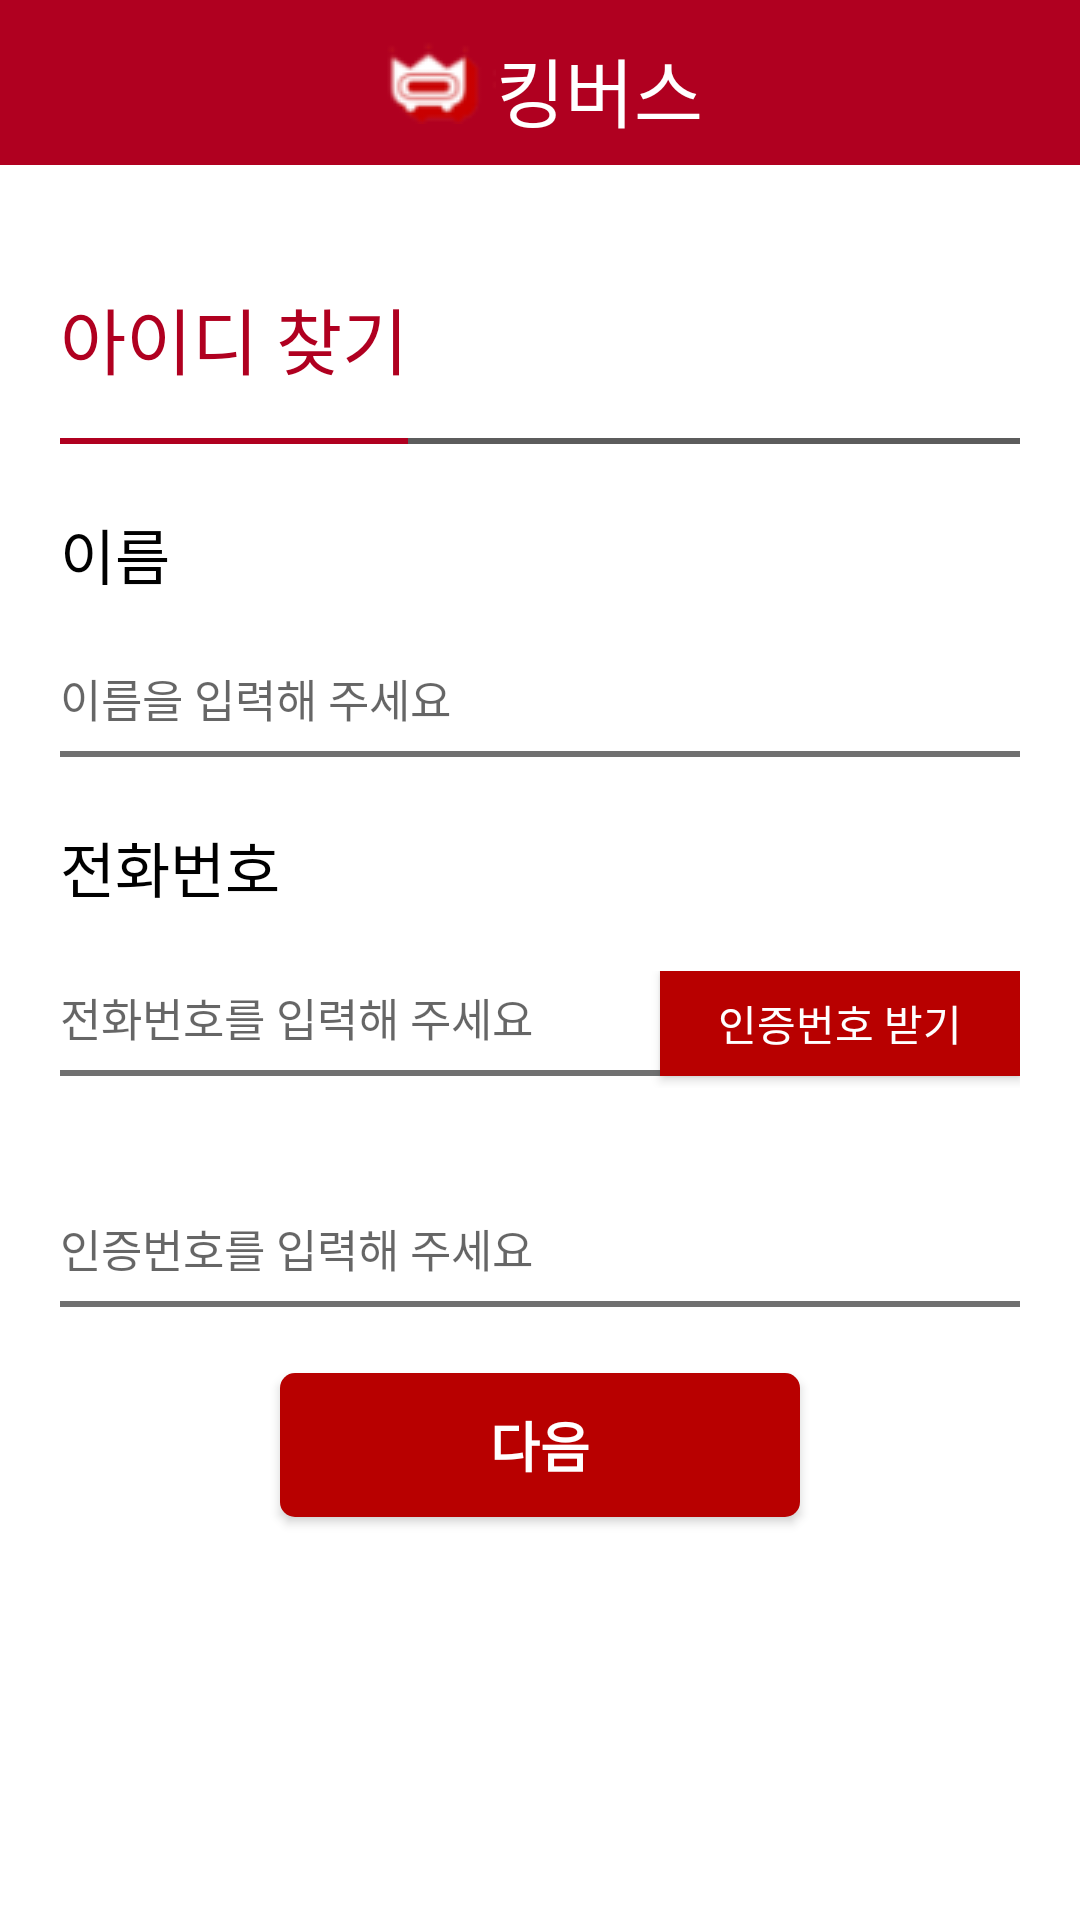

Reconstruct the res/layout file that produces this screen, plus the resources it refers to.
<!-- AndroidManifest.xml: application theme Theme.Kingbus1 -->
<!-- res/layout/activity_login_search_id.xml -->
<?xml version="1.0" encoding="utf-8"?>
<androidx.constraintlayout.widget.ConstraintLayout xmlns:android="http://schemas.android.com/apk/res/android"
    xmlns:app="http://schemas.android.com/apk/res-auto"
    android:layout_width="match_parent"
    android:layout_height="match_parent">

    <include
        android:id="@+id/top"
        layout="@layout/item_top_bar" />

    <LinearLayout
        android:id="@+id/searchIdTitle"
        android:layout_width="match_parent"
        android:layout_height="0dp"
        android:layout_marginStart="20dp"
        android:layout_marginTop="20dp"
        android:layout_marginEnd="20dp"
        app:layout_constraintTop_toBottomOf="@id/top">

        <TextView
            android:layout_width="wrap_content"
            android:layout_height="wrap_content"
            android:background="@drawable/login_logo_back"
            android:paddingTop="20dp"
            android:paddingBottom="20dp"
            android:text="아이디 찾기"
            android:textColor="@color/kingThickRed"
            android:textSize="24sp" />


        <View
            android:layout_width="0dp"
            android:layout_height="match_parent"
            android:layout_weight="1"
            android:background="@drawable/bottom_line_gray"
            android:paddingTop="20dp"
            android:paddingBottom="20dp" />


    </LinearLayout>


    <TextView
        android:id="@+id/nameTitle"
        android:layout_width="wrap_content"
        android:layout_height="wrap_content"
        android:layout_marginTop="20dp"
        android:text="이름"
        android:textColor="@color/black"
        android:textSize="20sp"
        app:layout_constraintStart_toStartOf="@id/searchIdTitle"
        app:layout_constraintTop_toBottomOf="@id/searchIdTitle" />


    <EditText
        android:id="@+id/inputName"
        android:layout_width="match_parent"
        android:layout_height="35dp"
        android:layout_marginStart="20dp"
        android:layout_marginTop="20dp"
        android:layout_marginEnd="20dp"
        android:background="@drawable/bottom_line_text_gray"
        android:hint="이름을 입력해 주세요"
        android:paddingBottom="8dp"
        android:textSize="15sp"
        app:layout_constraintTop_toBottomOf="@id/nameTitle" />


    <TextView
        android:id="@+id/numberTitle"
        android:layout_width="wrap_content"
        android:layout_height="wrap_content"
        android:layout_marginTop="20dp"
        android:text="전화번호"
        android:textColor="@color/black"
        android:textSize="20sp"
        app:layout_constraintStart_toStartOf="@id/searchIdTitle"
        app:layout_constraintTop_toBottomOf="@id/inputName" />


    <LinearLayout
        android:id="@+id/inputNumber"
        android:layout_width="match_parent"
        android:layout_height="wrap_content"
        android:layout_marginStart="20dp"
        android:layout_marginTop="20dp"
        android:layout_marginEnd="20dp"
        app:layout_constraintTop_toBottomOf="@id/numberTitle">

        <EditText
            android:layout_width="0dp"
            android:layout_height="35dp"
            android:layout_gravity="center"
            android:layout_weight="1"
            android:background="@drawable/bottom_line_text_gray"
            android:gravity="center_vertical"
            android:hint="전화번호를 입력해 주세요"
            android:paddingBottom="8dp"
            android:textSize="15sp" />


        <androidx.appcompat.widget.AppCompatButton
            android:layout_width="120dp"
            android:layout_height="35dp"
            android:layout_marginBottom="4dp"
            android:background="@drawable/btn_back_red"
            android:text="인증번호 받기"
            android:textColor="@color/white" />


    </LinearLayout>




    <EditText
        android:id="@+id/inputCertification"
        android:layout_width="match_parent"
        android:layout_height="35dp"
        android:paddingBottom="8dp"
        android:background="@drawable/bottom_line_text_gray"
        android:hint="인증번호를 입력해 주세요"
        android:layout_weight="1"
        android:layout_marginStart="20dp"
        android:layout_marginTop="40dp"
        android:layout_marginEnd="20dp"
        android:textSize="15sp"
        android:inputType="textPassword"
        app:layout_constraintTop_toBottomOf="@id/inputNumber"/>




    <androidx.appcompat.widget.AppCompatButton
        android:id="@+id/Button"
        android:layout_width="wrap_content"
        android:layout_height="wrap_content"
        app:layout_constraintTop_toBottomOf="@id/inputCertification"
        android:backgroundTint="@color/btnRed"
        android:background="@drawable/select_back"
        android:paddingStart="70dp"
        android:paddingEnd="70dp"
        android:textSize="18sp"
        android:layout_marginTop="20dp"
        android:textColor="@color/white"
        android:textStyle="bold"
        app:layout_constraintStart_toStartOf="parent"
        app:layout_constraintEnd_toEndOf="parent"
        android:text="@string/next"/>









</androidx.constraintlayout.widget.ConstraintLayout>
<!-- res/layout/item_top_bar.xml (included above) -->
<?xml version="1.0" encoding="utf-8"?>
<androidx.constraintlayout.widget.ConstraintLayout xmlns:android="http://schemas.android.com/apk/res/android"
    xmlns:app="http://schemas.android.com/apk/res-auto"
    android:layout_width="match_parent"
    android:layout_height="55dp"
    android:background="@color/kingThickRed">

    <LinearLayout
        android:layout_width="match_parent"
        android:layout_height="match_parent"
        android:gravity="center"
        app:layout_constraintEnd_toEndOf="parent"
        app:layout_constraintStart_toStartOf="parent"
        app:layout_constraintTop_toTopOf="parent">


        <ImageView
            android:layout_width="wrap_content"
            android:layout_height="wrap_content"
            android:src="@drawable/main_logo" />


        <TextView
            android:layout_width="wrap_content"
            android:layout_height="wrap_content"
            android:fontFamily="@font/jalnan"
            android:gravity="center"
            android:paddingTop="5dp"
            android:text="@string/name_company"
            android:textColor="@color/white"
            android:textSize="25sp" />


    </LinearLayout>












</androidx.constraintlayout.widget.ConstraintLayout>
<!-- resources referenced by this layout -->
<resources>
  <color name="black">#FF000000</color>
  <color name="btnRed">#B80000</color>
  <color name="kingThickRed">#B00020</color>
  <color name="white">#FFFFFFFF</color>
  <!-- drawable bottom_line_gray (drawable) -->
  <?xml version="1.0" encoding="utf-8"?>
  <layer-list xmlns:android="http://schemas.android.com/apk/res/android">
      <item
          android:bottom="2dp"
          android:left="-2dp"
          android:right="-2dp"
          android:top="-2dp">
          <shape android:shape="rectangle" >
  
              
              <stroke
                  android:width="2dp"
                  android:color="@color/gray" />
  
              <solid android:color="@color/white" />
          </shape>
      </item>
  
  </layer-list>
  <!-- drawable bottom_line_text_gray (drawable) -->
  <?xml version="1.0" encoding="utf-8"?>
  <layer-list xmlns:android="http://schemas.android.com/apk/res/android">
      <item
          android:bottom="2dp"
          android:left="-5dp"
          android:right="-5dp"
          android:top="-5dp">
          <shape android:shape="rectangle" >
  
              
              <stroke
                  android:width="2dp"
                  android:color="@color/textGray" />
  
              <solid android:color="@color/white" />
          </shape>
      </item>
  
  </layer-list>
  <!-- drawable btn_back_red (drawable) -->
  <?xml version="1.0" encoding="utf-8"?>
  <shape
      xmlns:android="http://schemas.android.com/apk/res/android"
      android:shape="rectangle">
  
      
      <solid android:color="@color/btnRed" />
  
  
  
  </shape>
  <!-- drawable ic_person (drawable) -->
  <vector xmlns:android="http://schemas.android.com/apk/res/android"
      android:width="18dp"
      android:height="18dp"
      android:viewportWidth="18"
      android:viewportHeight="18">
    <path
        android:pathData="M9,9a4.5,4.5 0,1 0,-4.5 -4.5A4.5,4.5 0,0 0,9 9ZM9,11.25c-3,0 -9,1.507 -9,4.5L0,18L18,18L18,15.75C18,12.757 12,11.25 9,11.25Z"
        android:fillColor="#7f7f7f"/>
  </vector>
  <!-- drawable login_logo_back (drawable) -->
  <?xml version="1.0" encoding="utf-8"?>
  <layer-list xmlns:android="http://schemas.android.com/apk/res/android">
      <item
          android:bottom="2dp"
          android:left="-2dp"
          android:right="-2dp"
          android:top="-2dp">
          <shape android:shape="rectangle" >
  
              
              <stroke
                  android:width="2dp"
                  android:color="@color/kingThickRed" />
  
              <solid android:color="@color/white" />
          </shape>
      </item>
  
  </layer-list>
  <!-- drawable main_logo: png bitmap (drawable, 2039 bytes) -->
  <!-- drawable select_back (drawable) -->
  <?xml version="1.0" encoding="utf-8"?>
  <shape
      xmlns:android="http://schemas.android.com/apk/res/android"
      android:shape="rectangle">
  
      
      <solid android:color="@android:color/white" />
  
  
      
      <corners android:radius="5dp"/>
  
  
  </shape>
  <string name="name_company">킹버스</string>
  <string name="next">다음</string>
  <style name="Theme.Kingbus1" parent="Theme.MaterialComponents.Light.NoActionBar">
          
          <item name="colorPrimary">@color/purple_500</item>
          <item name="colorPrimaryVariant">@color/purple_700</item>
          <item name="colorOnPrimary">@color/white</item>
          
          <item name="colorSecondary">@color/teal_200</item>
          <item name="colorSecondaryVariant">@color/teal_700</item>
          <item name="colorOnSecondary">@color/black</item>
          
          <item name="android:statusBarColor" tools:targetApi="l">?attr/colorPrimaryVariant</item>
          
      </style>
  <color name="gray">#5C5C5C</color>
  <color name="textGray">#707070</color>
  <color name="purple_500">#FF6200EE</color>
  <color name="purple_700">#FF3700B3</color>
  <color name="teal_200">#FF03DAC5</color>
  <color name="teal_700">#FF018786</color>
</resources>
